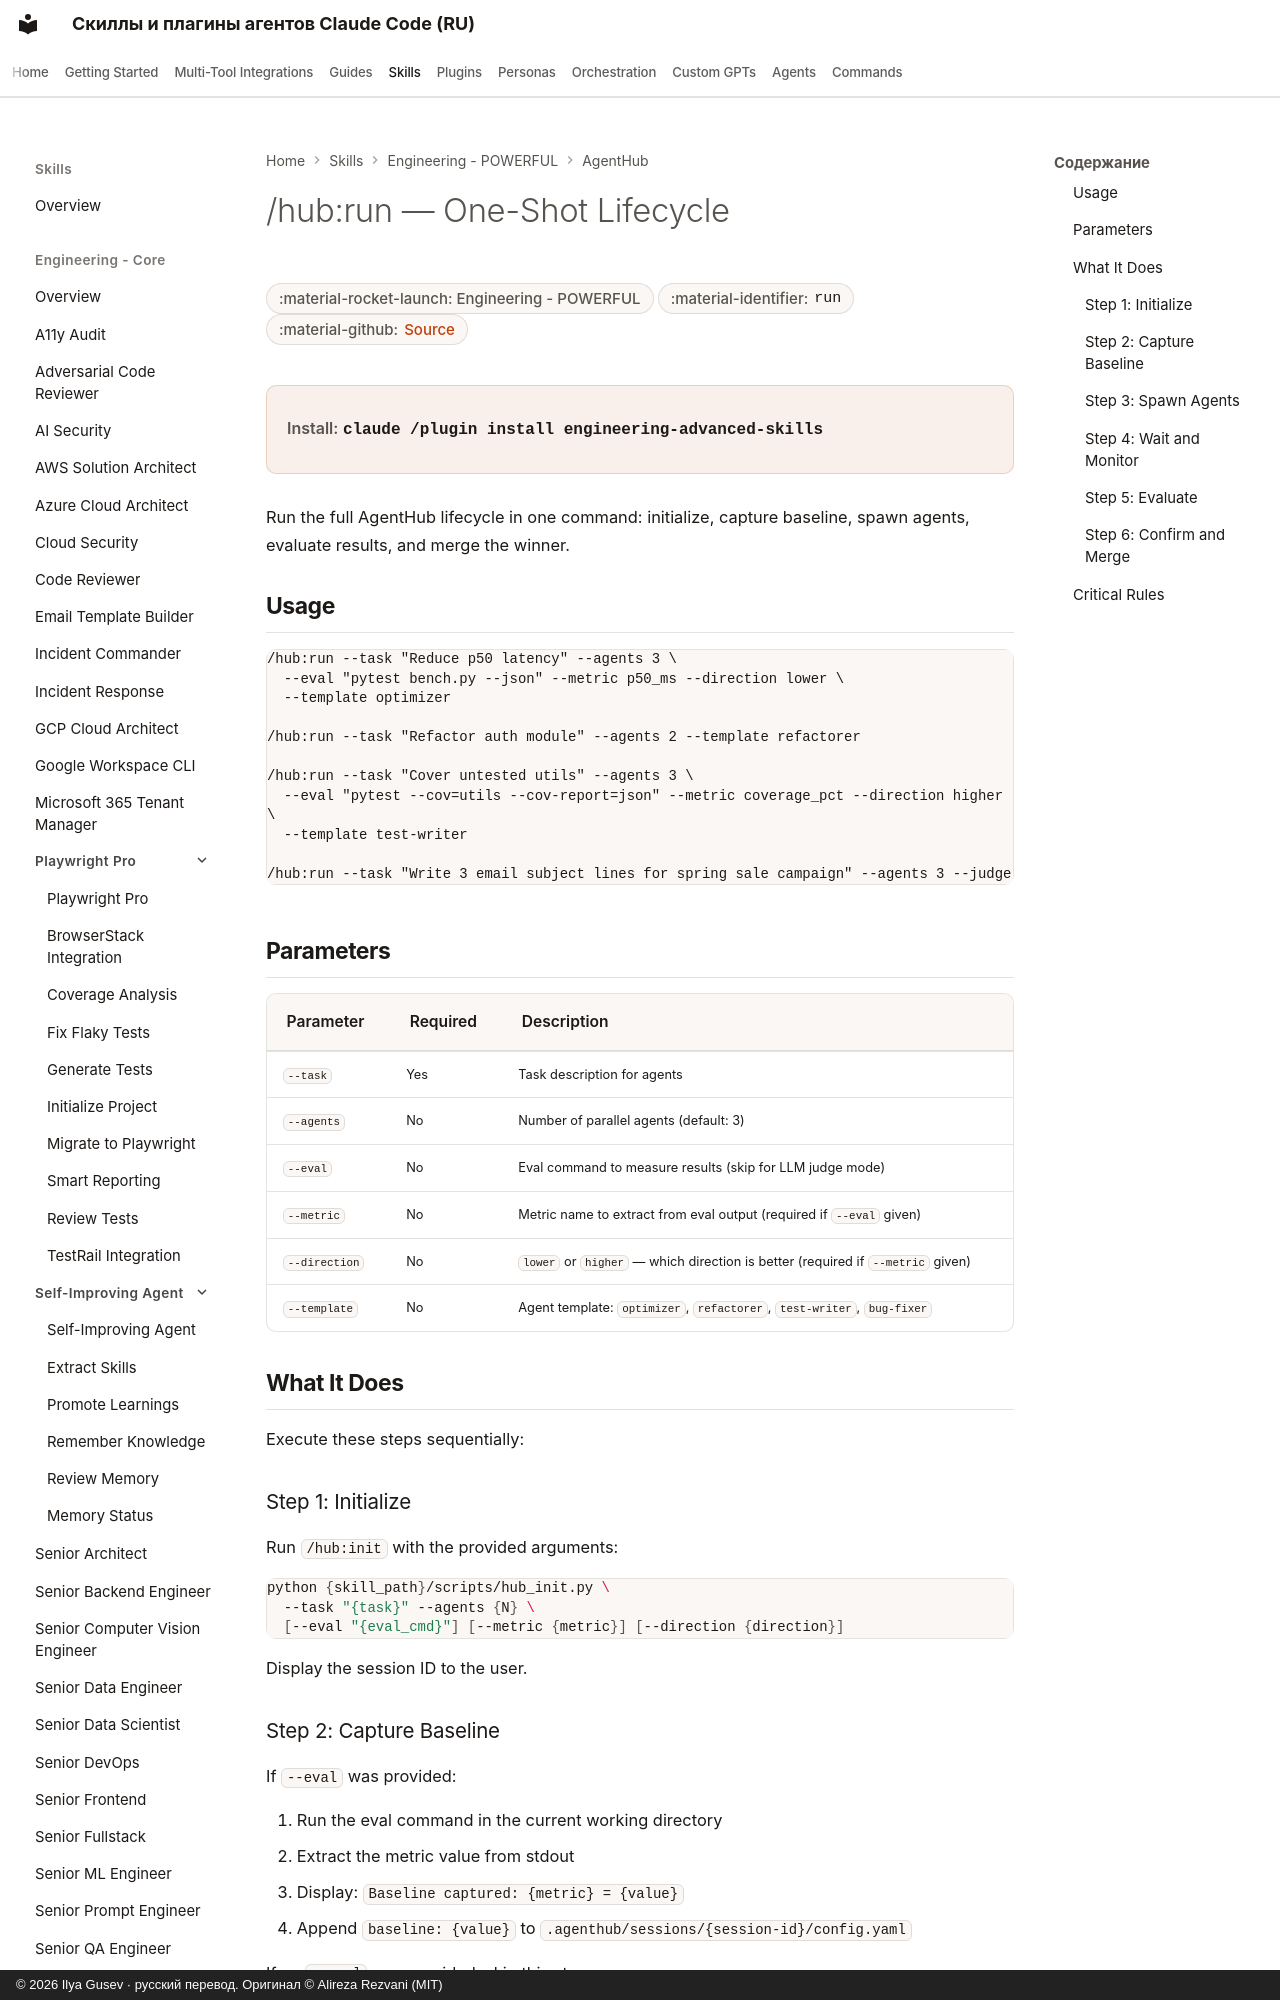

repository: imgusev/claude-skills-ru · page: skills/engineering/agenthub-run/index.html · generator: mkdocs · copyright: © 2026 Ilya Gusev · русский перевод. Оригинал © Alireza Rezvani (MIT)

---
title: "/hub:run — One-Shot Lifecycle — Agent Skill for Codex & OpenClaw"
description: "One-shot lifecycle command that chains init → baseline → spawn → eval → merge in a single invocation. Use when the user runs /hub:run or asks to. Agent skill for Claude Code, Codex CLI, Gemini CLI, OpenClaw."
---
